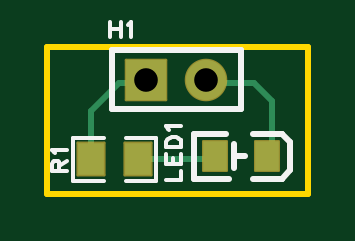
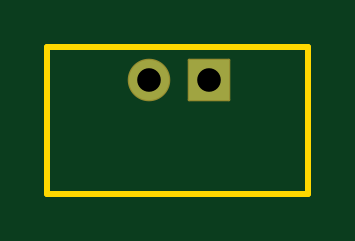
Circuit board: 9 layer files. Board 11.0 x 6.2 mm.
- drill: Drill_PTH_Through.DRL (226 bytes)
- outline: Gerber_BoardOutlineLayer.GKO (778 bytes)
- bottom_copper: Gerber_BottomLayer.GBL (721 bytes)
- bottom_silk: Gerber_BottomSilkscreenLayer.GBO (631 bytes)
- bottom_mask: Gerber_BottomSolderMaskLayer.GBS (987 bytes)
- top_copper: Gerber_TopLayer.GTL (1239 bytes)
- paste: Gerber_TopPasteMaskLayer.GTP (1367 bytes)
- top_silk: Gerber_TopSilkscreenLayer.GTO (3124 bytes)
- top_mask: Gerber_TopSolderMaskLayer.GTS (1202 bytes)

=== drill: Drill_PTH_Through.DRL ===
;TYPE=PLATED
;Layer: PTH_Through
;EasyEDA Pro Client v3.2.209, 2026-11-03 07:53:50
;Gerber Generator version 0.3
M48
METRIC,LZ,0000.00000
;Hole size 1 = 1.00000 METRIC
T01C1.00000
%
G05
G90
T01
X8.001Y-6.477
X10.541Y-6.477
M30
=== outline: Gerber_BoardOutlineLayer.GKO ===
G04 Layer: BoardOutlineLayer*
G04 EasyEDA Pro v3.2.209, 2026-11-03 07:53:50*
G04 Gerber Generator version 0.3*
G04 Scale: 100 percent, Rotated: No, Reflected: No*
G04 Dimensions in millimeters*
G04 Leading zeros omitted, absolute positions, 4 integers and 5 decimals*
G04 Generated by one-click*
G04 Object Configs: Pad,Via,Track,Text,Image,Dimension,BoardOutline,BoardCutout,CopperFilled,SolidRegion,FPCStiffener,Line,PlaneZone,ComponentProperty,ComponentSilkscreen,TearDrop*
G04 Layer Configs: 1,2,3,4,5,6,7,8,9,10,11,13,14,56*
G04 Copper Areas: 0*
%FSLAX45Y45*%
%MOMM*%
%ADD10C,0.254*%
%ADD11C,0.1717*%
G75*


G04 Rect Start*
G54D10*
G01X381000Y-1130300D02*
G01X381000Y-508000D01*
G01X1485900Y-508000D01*
G01X1485900Y-1130300D01*
G01X381000Y-1130300D01*
G04 Rect End*

M02*


=== bottom_copper: Gerber_BottomLayer.GBL ===
G04 Layer: BottomLayer*
G04 EasyEDA Pro v3.2.209, 2026-11-03 07:53:50*
G04 Gerber Generator version 0.3*
G04 Scale: 100 percent, Rotated: No, Reflected: No*
G04 Dimensions in millimeters*
G04 Leading zeros omitted, absolute positions, 4 integers and 5 decimals*
G04 Generated by one-click*
G04 Object Configs: Pad,Via,Track,Text,Image,Dimension,BoardOutline,BoardCutout,CopperFilled,SolidRegion,FPCStiffener,Line,PlaneZone,ComponentProperty,ComponentSilkscreen,TearDrop*
G04 Layer Configs: 1,2,3,4,5,6,7,8,9,10,11,13,14,56*
G04 Copper Areas: 0*
%FSLAX45Y45*%
%MOMM*%
%ADD10R,1.7X1.7*%
%ADD11C,1.7*%
%ADD12C,0.8622*%
G75*


G04 Pad Start*
G54D10*
G01X800100Y-647700D03*
G54D11*
G01X1054100Y-647700D03*
G04 Pad End*

M02*


=== bottom_silk: Gerber_BottomSilkscreenLayer.GBO ===
G04 Layer: BottomSilkscreenLayer*
G04 EasyEDA Pro v3.2.209, 2026-11-03 07:53:50*
G04 Gerber Generator version 0.3*
G04 Scale: 100 percent, Rotated: No, Reflected: No*
G04 Dimensions in millimeters*
G04 Leading zeros omitted, absolute positions, 4 integers and 5 decimals*
G04 Generated by one-click*
G04 Object Configs: Pad,Via,Track,Text,Image,Dimension,BoardOutline,BoardCutout,CopperFilled,SolidRegion,FPCStiffener,Line,PlaneZone,ComponentProperty,ComponentSilkscreen,TearDrop*
G04 Layer Configs: 1,2,3,4,5,6,7,8,9,10,11,13,14,56*
G04 Copper Areas: 0*
%FSLAX45Y45*%
%MOMM*%
%ADD10C,0.254*%
%ADD11C,0.2243*%
G75*

G54D10*

M02*


=== bottom_mask: Gerber_BottomSolderMaskLayer.GBS ===
G04 Layer: BottomSolderMaskLayer*
G04 EasyEDA Pro v3.2.209, 2026-11-03 07:53:50*
G04 Gerber Generator version 0.3*
G04 Scale: 100 percent, Rotated: No, Reflected: No*
G04 Dimensions in millimeters*
G04 Leading zeros omitted, absolute positions, 4 integers and 5 decimals*
G04 Generated by one-click*
G04 Object Configs: Pad,Via,Track,Text,Image,Dimension,BoardOutline,BoardCutout,CopperFilled,SolidRegion,FPCStiffener,Line,PlaneZone,ComponentProperty,ComponentSilkscreen,TearDrop*
G04 Layer Configs: 1,2,3,4,5,6,7,8,9,10,11,13,14,56*
G04 Copper Areas: 0*
%FSLAX45Y45*%
%MOMM*%
%AMRoundRect*1,1,$1,$2,$3*1,1,$1,$4,$5*1,1,$1,0-$2,0-$3*1,1,$1,0-$4,0-$5*20,1,$1,$2,$3,$4,$5,0*20,1,$1,$4,$5,0-$2,0-$3,0*20,1,$1,0-$2,0-$3,0-$4,0-$5,0*20,1,$1,0-$4,0-$5,$2,$3,0*4,1,4,$2,$3,$4,$5,0-$2,0-$3,0-$4,0-$5,$2,$3,0*%
%ADD10RoundRect,0.1016X-0.85X0.85X0.85X0.85*%
%ADD11C,1.8016*%
%ADD12C,0.0640*%
G75*


G04 Pad Start*
G54D10*
G01X800100Y-647700D03*
G54D11*
G01X1054100Y-647700D03*
G04 Pad End*

M02*


=== top_copper: Gerber_TopLayer.GTL ===
G04 Layer: TopLayer*
G04 EasyEDA Pro v3.2.209, 2026-11-03 07:53:50*
G04 Gerber Generator version 0.3*
G04 Scale: 100 percent, Rotated: No, Reflected: No*
G04 Dimensions in millimeters*
G04 Leading zeros omitted, absolute positions, 4 integers and 5 decimals*
G04 Generated by one-click*
G04 Object Configs: Pad,Via,Track,Text,Image,Dimension,BoardOutline,BoardCutout,CopperFilled,SolidRegion,FPCStiffener,Line,PlaneZone,ComponentProperty,ComponentSilkscreen,TearDrop*
G04 Layer Configs: 1,2,3,4,5,6,7,8,9,10,11,13,14,56*
G04 Copper Areas: 0*
%FSLAX45Y45*%
%MOMM*%
%ADD10R,1.7X1.7*%
%ADD11C,1.7*%
%ADD12R,1.0X1.25001*%
%ADD13R,1.13254X1.37701*%
%ADD14C,0.254*%
%ADD15C,0.8706*%
G75*


G04 Pad Start*
G54D10*
G01X800100Y-647700D03*
G54D11*
G01X1054100Y-647700D03*
G54D12*
G01X1089464Y-972209D03*
G01X1309479Y-972209D03*
G54D13*
G01X766333Y-984899D03*
G01X566334Y-984899D03*
G04 Pad End*

G04 Track Start*
G54D14*
G01X863600Y-660400D02*
G01X685800Y-660400D01*
G01X566334Y-779866D01*
G01X766333Y-984899D02*
G01X1076775Y-984899D01*
G01X1089464Y-972209D01*
G01X566334Y-779866D02*
G01X566334Y-984899D01*
G01X1117600Y-660400D02*
G01X1257300Y-660400D01*
G01X1333500Y-736600D01*
G01X1333500Y-948188D01*
G01X1309479Y-972209D01*
G04 Track End*

M02*


=== paste: Gerber_TopPasteMaskLayer.GTP ===
G04 Layer: TopPasteMaskLayer*
G04 EasyEDA Pro v3.2.209, 2026-11-03 07:53:50*
G04 Gerber Generator version 0.3*
G04 Scale: 100 percent, Rotated: No, Reflected: No*
G04 Dimensions in millimeters*
G04 Leading zeros omitted, absolute positions, 4 integers and 5 decimals*
G04 Generated by one-click*
G04 Object Configs: Pad,Via,Track,Text,Image,Dimension,BoardOutline,BoardCutout,CopperFilled,SolidRegion,FPCStiffener,Line,PlaneZone,ComponentProperty,ComponentSilkscreen,TearDrop*
G04 Layer Configs: 1,2,3,4,5,6,7,8,9,10,11,13,14,56*
G04 Copper Areas: 0*
%FSLAX45Y45*%
%MOMM*%
%ADD10R,1.0X1.25001*%
%ADD11C,0.3011*%
G75*


G04 PolygonModel Start*
G36*
G01X496331Y-1048899D02*
G01X496331Y-920901D01*
G01X501333Y-915900D01*
G01X616334Y-915900D01*
G01X621332Y-920901D01*
G01X621835Y-961904D01*
G01X576834Y-961904D01*
G01X576834Y-1006903D01*
G01X620834Y-1006903D01*
G01X621332Y-1048899D01*
G01X616334Y-1053900D01*
G01X501333Y-1053900D01*
G01X496331Y-1048899D01*
G37*
G36*
G01X711332Y-1048899D02*
G01X711335Y-1006903D01*
G01X755833Y-1006903D01*
G01X755833Y-961904D01*
G01X711835Y-961904D01*
G01X711332Y-920901D01*
G01X716333Y-915900D01*
G01X831332Y-915900D01*
G01X836333Y-920901D01*
G01X836333Y-1048899D01*
G01X831332Y-1053900D01*
G01X716333Y-1053900D01*
G01X711332Y-1048899D01*
G37*

G04 Pad Start*
G54D10*
G01X1089464Y-972209D03*
G01X1309479Y-972209D03*
G04 Pad End*

M02*


=== top_silk: Gerber_TopSilkscreenLayer.GTO ===
G04 Layer: TopSilkscreenLayer*
G04 EasyEDA Pro v3.2.209, 2026-11-03 07:53:50*
G04 Gerber Generator version 0.3*
G04 Scale: 100 percent, Rotated: No, Reflected: No*
G04 Dimensions in millimeters*
G04 Leading zeros omitted, absolute positions, 4 integers and 5 decimals*
G04 Generated by one-click*
G04 Object Configs: Pad,Via,Track,Text,Image,Dimension,BoardOutline,BoardCutout,CopperFilled,SolidRegion,FPCStiffener,Line,PlaneZone,ComponentProperty,ComponentSilkscreen,TearDrop*
G04 Layer Configs: 1,2,3,4,5,6,7,8,9,10,11,13,14,56*
G04 Copper Areas: 0*
%FSLAX45Y45*%
%MOMM*%
%ADD10C,0.1524*%
%ADD11C,0.254*%
%ADD12C,0.4044*%
G75*


G04 Text Start*
G54D10*
G01X648020Y-403068D02*
G01X648020Y-468092D01*
G01X691454Y-403068D02*
G01X691454Y-468092D01*
G01X648020Y-434056D02*
G01X691454Y-434056D01*
G01X721680Y-415514D02*
G01X727776Y-412212D01*
G01X736920Y-403068D01*
G01X736920Y-468092D01*
G01X883666Y-1071880D02*
G01X948690Y-1071880D01*
G01X948690Y-1071880D02*
G01X948690Y-1034796D01*
G01X883666Y-1004570D02*
G01X948690Y-1004570D01*
G01X883666Y-1004570D02*
G01X883666Y-964438D01*
G01X914654Y-1004570D02*
G01X914654Y-979932D01*
G01X948690Y-1004570D02*
G01X948690Y-964438D01*
G01X883666Y-934212D02*
G01X948690Y-934212D01*
G01X883666Y-934212D02*
G01X883666Y-912622D01*
G01X886714Y-903478D01*
G01X892810Y-897128D01*
G01X899160Y-894080D01*
G01X908304Y-891032D01*
G01X923798Y-891032D01*
G01X933196Y-894080D01*
G01X939292Y-897128D01*
G01X945642Y-903478D01*
G01X948690Y-912622D01*
G01X948690Y-934212D01*
G01X896112Y-860806D02*
G01X892810Y-854710D01*
G01X883666Y-845566D01*
G01X948690Y-845566D01*
G01X401066Y-1033780D02*
G01X466090Y-1033780D01*
G01X401066Y-1033780D02*
G01X401066Y-1005840D01*
G01X404114Y-996696D01*
G01X407162Y-993648D01*
G01X413512Y-990346D01*
G01X419608Y-990346D01*
G01X425704Y-993648D01*
G01X428752Y-996696D01*
G01X432054Y-1005840D01*
G01X432054Y-1033780D01*
G01X432054Y-1012190D02*
G01X466090Y-990346D01*
G01X413512Y-960120D02*
G01X410210Y-954024D01*
G01X401066Y-944880D01*
G01X466090Y-944880D01*
G04 Text End*

G04 PolygonModel Start*
G54D11*
G01X1201100Y-522702D02*
G01X1201100Y-772701D01*
G01X653100Y-522702D02*
G01X1201100Y-522702D01*
G01X653100Y-772701D02*
G01X653100Y-522702D01*
G01X1201100Y-772701D02*
G01X653100Y-772701D01*
G01X1149474Y-1067200D02*
G01X1001466Y-1068198D01*
G01X1135466Y-878198D02*
G01X1001466Y-878198D01*
G01X1001466Y-1068198D02*
G01X1001466Y-878196D01*
G01X1374478Y-877198D02*
G01X1374478Y-877203D01*
G01X1374478Y-877203D02*
G01X1409471Y-912196D01*
G01X1374478Y-1067200D02*
G01X1374478Y-1067195D01*
G01X1374478Y-1067195D02*
G01X1409471Y-1032201D01*
G01X1249474Y-1067200D02*
G01X1374478Y-1067200D01*
G01X1249474Y-877198D02*
G01X1374478Y-877198D01*
G01X1409471Y-1032201D02*
G01X1409471Y-912196D01*
G01X1169467Y-1022199D02*
G01X1169467Y-922199D01*
G01X1169467Y-971693D02*
G01X1219467Y-971693D01*
G54D10*
G01X713953Y-1076608D02*
G01X842447Y-1076608D01*
G01X842447Y-1076608D02*
G01X842447Y-893189D01*
G01X842447Y-893189D02*
G01X713953Y-893189D01*
G01X618714Y-1076608D02*
G01X490220Y-1076608D01*
G01X490220Y-1076608D02*
G01X490220Y-893189D01*
G01X490220Y-893189D02*
G01X618714Y-893189D01*

M02*


=== top_mask: Gerber_TopSolderMaskLayer.GTS ===
G04 Layer: TopSolderMaskLayer*
G04 EasyEDA Pro v3.2.209, 2026-11-03 07:53:50*
G04 Gerber Generator version 0.3*
G04 Scale: 100 percent, Rotated: No, Reflected: No*
G04 Dimensions in millimeters*
G04 Leading zeros omitted, absolute positions, 4 integers and 5 decimals*
G04 Generated by one-click*
G04 Object Configs: Pad,Via,Track,Text,Image,Dimension,BoardOutline,BoardCutout,CopperFilled,SolidRegion,FPCStiffener,Line,PlaneZone,ComponentProperty,ComponentSilkscreen,TearDrop*
G04 Layer Configs: 1,2,3,4,5,6,7,8,9,10,11,13,14,56*
G04 Copper Areas: 0*
%FSLAX45Y45*%
%MOMM*%
%AMRoundRect*1,1,$1,$2,$3*1,1,$1,$4,$5*1,1,$1,0-$2,0-$3*1,1,$1,0-$4,0-$5*20,1,$1,$2,$3,$4,$5,0*20,1,$1,$4,$5,0-$2,0-$3,0*20,1,$1,0-$2,0-$3,0-$4,0-$5,0*20,1,$1,0-$4,0-$5,$2,$3,0*4,1,4,$2,$3,$4,$5,0-$2,0-$3,0-$4,0-$5,$2,$3,0*%
%ADD10RoundRect,0.1016X-0.85X0.85X0.85X0.85*%
%ADD11C,1.8016*%
%ADD12RoundRect,0.1016X-0.5X0.62501X0.5X0.62501*%
%ADD13RoundRect,0.1016X-0.56627X0.68851X0.56627X0.68851*%
%ADD14C,0.1994*%
G75*


G04 Pad Start*
G54D10*
G01X800100Y-647700D03*
G54D11*
G01X1054100Y-647700D03*
G54D12*
G01X1089464Y-972209D03*
G01X1309479Y-972209D03*
G54D13*
G01X766333Y-984899D03*
G01X566334Y-984899D03*
G04 Pad End*

M02*
